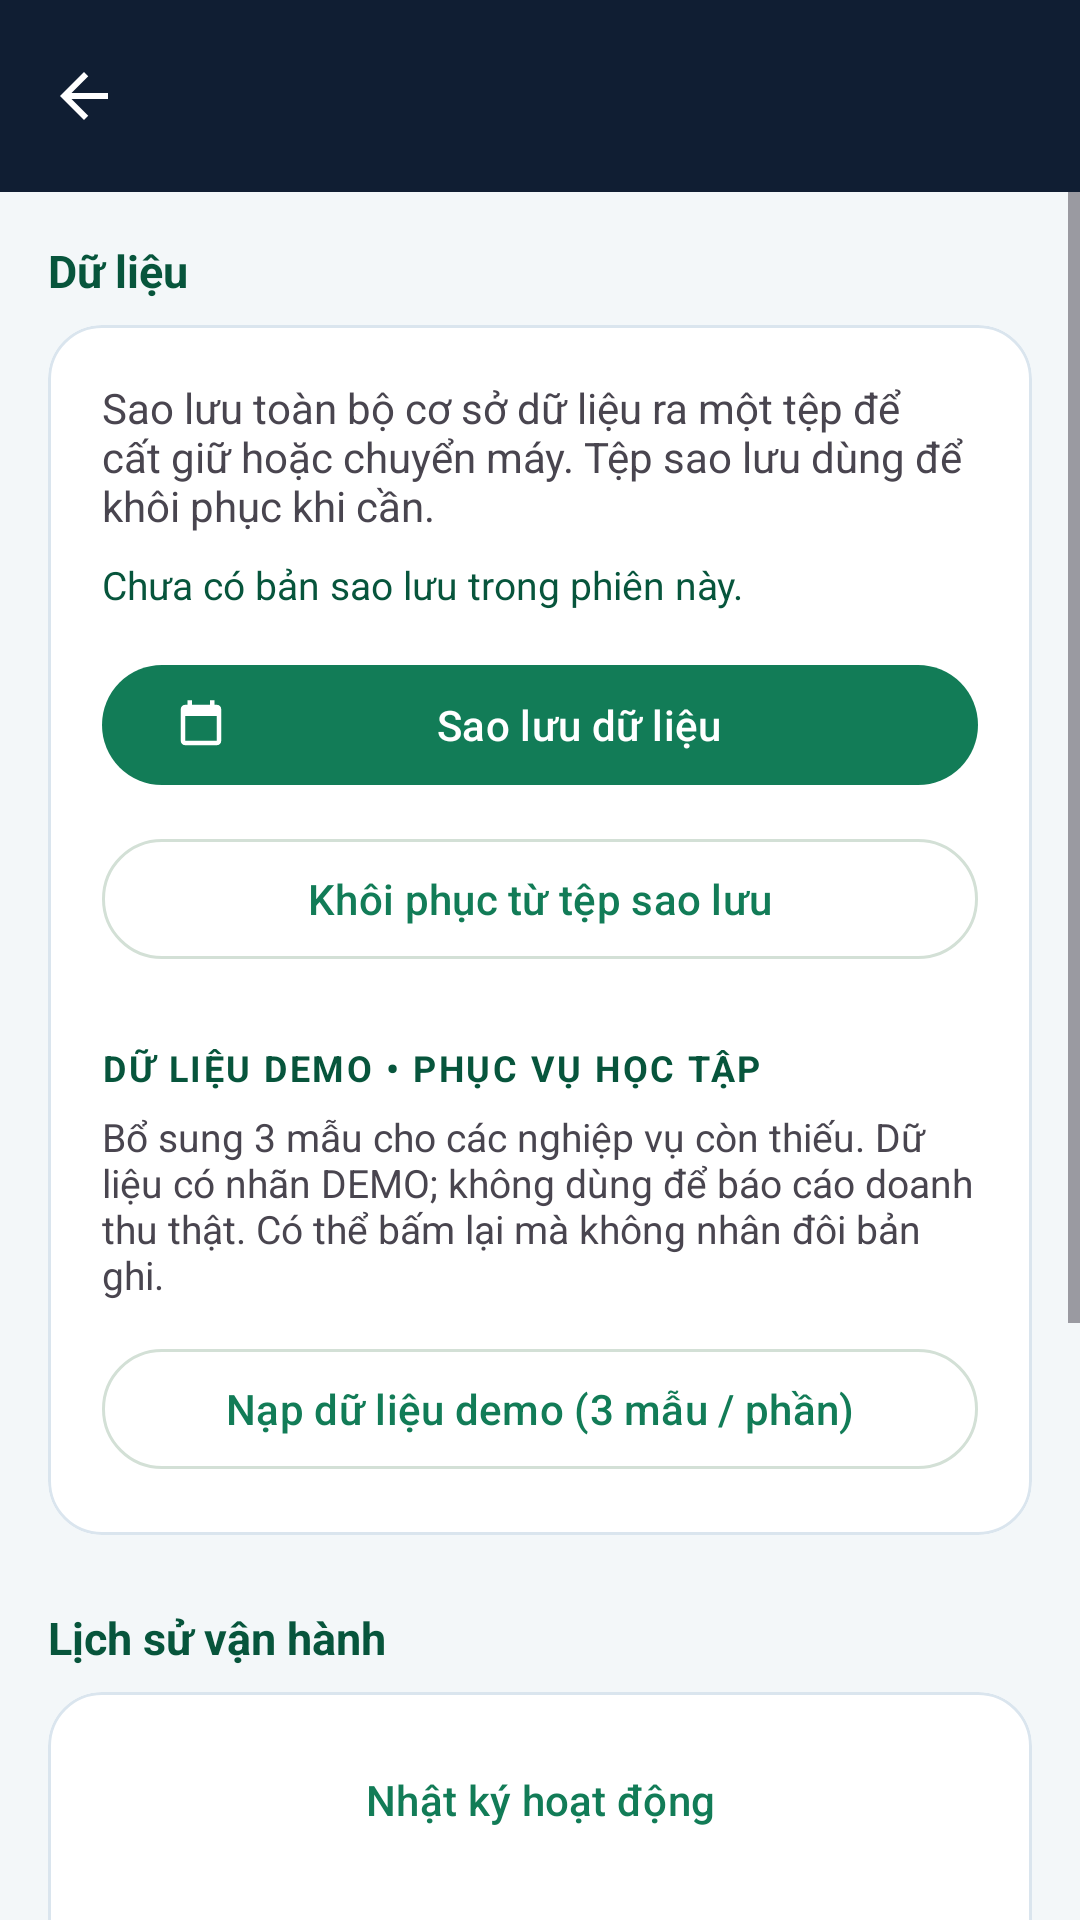

Produce the Android XML layout that renders to this screen, including the resource entries it uses.
<!-- AndroidManifest.xml: application theme Theme.CourtMatePickleballCourtManager -->
<!-- res/layout/activity_settings.xml -->
<?xml version="1.0" encoding="utf-8"?>
<LinearLayout xmlns:android="http://schemas.android.com/apk/res/android"
    xmlns:app="http://schemas.android.com/apk/res-auto"
    android:layout_width="match_parent"
    android:layout_height="match_parent"
    android:orientation="vertical"
    android:background="@color/colorBackground">

    <include layout="@layout/toolbar" />

    <ScrollView
        android:layout_width="match_parent"
        android:layout_height="0dp"
        android:layout_weight="1"
        android:fillViewport="true">

        <LinearLayout
            android:layout_width="match_parent"
            android:layout_height="wrap_content"
            android:orientation="vertical"
            android:padding="16dp">

            <TextView
                android:layout_width="match_parent"
                android:layout_height="wrap_content"
                android:text="@string/settings_data_section"
                android:textColor="@color/text_accent"
                android:textSize="15sp"
                android:textStyle="bold" />

            <com.google.android.material.card.MaterialCardView
                android:layout_width="match_parent"
                android:layout_height="wrap_content"
                android:layout_marginTop="8dp"
                app:cardCornerRadius="18dp"
                app:cardElevation="0dp"
                app:strokeColor="@color/cm_card_border"
                app:strokeWidth="1dp">

                <LinearLayout
                    android:layout_width="match_parent"
                    android:layout_height="wrap_content"
                    android:orientation="vertical"
                    android:padding="18dp">

                    <TextView
                        android:layout_width="match_parent"
                        android:layout_height="wrap_content"
                        android:text="@string/settings_backup_description"
                        android:textColor="?android:attr/textColorSecondary"
                        android:textSize="14sp" />

                    <TextView
                        android:id="@+id/tvBackupHint"
                        android:layout_width="match_parent"
                        android:layout_height="wrap_content"
                        android:layout_marginTop="8dp"
                        android:text="@string/settings_backup_hint"
                        android:textColor="@color/text_accent"
                        android:textSize="13sp" />

                    <com.google.android.material.button.MaterialButton
                        android:id="@+id/btnBackup"
                        android:layout_width="match_parent"
                        android:layout_height="wrap_content"
                        android:layout_marginTop="14dp"
                        android:text="@string/settings_backup_now"
                        app:icon="@drawable/ic_calendar" />

                    <com.google.android.material.button.MaterialButton
                        android:id="@+id/btnRestore"
                        style="@style/Widget.Material3.Button.OutlinedButton"
                        android:layout_width="match_parent"
                        android:layout_height="wrap_content"
                        android:layout_marginTop="10dp"
                        android:text="@string/settings_restore" />

                    <TextView
                        android:layout_width="match_parent"
                        android:layout_height="wrap_content"
                        android:layout_marginTop="24dp"
                        android:text="DỮ LIỆU DEMO • PHỤC VỤ HỌC TẬP"
                        android:textStyle="bold"
                        android:textSize="12sp"
                        android:letterSpacing="0.07"
                        android:textColor="@color/text_accent" />

                    <TextView
                        android:layout_width="match_parent"
                        android:layout_height="wrap_content"
                        android:layout_marginTop="6dp"
                        android:text="Bổ sung 3 mẫu cho các nghiệp vụ còn thiếu. Dữ liệu có nhãn DEMO; không dùng để báo cáo doanh thu thật. Có thể bấm lại mà không nhân đôi bản ghi."
                        android:textSize="13sp"
                        android:textColor="?android:attr/textColorSecondary" />

                    <com.google.android.material.button.MaterialButton
                        android:id="@+id/btnDemoData"
                        style="@style/Widget.Material3.Button.OutlinedButton"
                        android:layout_width="match_parent"
                        android:layout_height="wrap_content"
                        android:layout_marginTop="12dp"
                        android:text="Nạp dữ liệu demo (3 mẫu / phần)" />
                </LinearLayout>
            </com.google.android.material.card.MaterialCardView>

            <TextView
                android:layout_width="match_parent"
                android:layout_height="wrap_content"
                android:layout_marginTop="24dp"
                android:text="@string/settings_history_section"
                android:textColor="@color/text_accent"
                android:textSize="15sp"
                android:textStyle="bold" />

            <com.google.android.material.card.MaterialCardView
                android:layout_width="match_parent"
                android:layout_height="wrap_content"
                android:layout_marginTop="8dp"
                app:cardCornerRadius="18dp"
                app:cardElevation="0dp"
                app:strokeColor="@color/cm_card_border"
                app:strokeWidth="1dp">

                <LinearLayout
                    android:layout_width="match_parent"
                    android:layout_height="wrap_content"
                    android:orientation="vertical"
                    android:padding="12dp">

                    <com.google.android.material.button.MaterialButton
                        android:id="@+id/btnAuditLog"
                        style="@style/Widget.Material3.Button.TextButton"
                        android:layout_width="match_parent"
                        android:layout_height="wrap_content"
                        android:text="@string/open_audit_log" />

                    <com.google.android.material.button.MaterialButton
                        android:id="@+id/btnPaymentLedger"
                        style="@style/Widget.Material3.Button.TextButton"
                        android:layout_width="match_parent"
                        android:layout_height="wrap_content"
                        android:text="@string/open_payment_ledger" />
                </LinearLayout>
            </com.google.android.material.card.MaterialCardView>

            <TextView
                android:layout_width="match_parent"
                android:layout_height="wrap_content"
                android:layout_marginTop="24dp"
                android:text="@string/settings_app_section"
                android:textColor="@color/text_accent"
                android:textSize="15sp"
                android:textStyle="bold" />

            <com.google.android.material.card.MaterialCardView
                android:layout_width="match_parent"
                android:layout_height="wrap_content"
                android:layout_marginTop="8dp"
                app:cardCornerRadius="18dp"
                app:cardElevation="0dp"
                app:strokeColor="@color/cm_card_border"
                app:strokeWidth="1dp">

                <LinearLayout
                    android:layout_width="match_parent"
                    android:layout_height="wrap_content"
                    android:orientation="vertical"
                    android:padding="18dp">

                    <TextView
                        android:layout_width="match_parent"
                        android:layout_height="wrap_content"
                        android:text="@string/settings_local_only"
                        android:textColor="?android:attr/textColorSecondary"
                        android:textSize="14sp" />

                    <com.google.android.material.button.MaterialButton
                        android:id="@+id/btnUsers"
                        style="@style/Widget.Material3.Button.OutlinedButton"
                        android:layout_width="match_parent"
                        android:layout_height="wrap_content"
                        android:text="Tài khoản &amp; phân quyền" />

                    <com.google.android.material.button.MaterialButton
                        android:id="@+id/btnAbout"
                        style="@style/Widget.Material3.Button.TextButton"
                        android:layout_width="wrap_content"
                        android:layout_height="wrap_content"
                        android:layout_marginTop="8dp"
                        android:text="@string/title_about" />
                </LinearLayout>
            </com.google.android.material.card.MaterialCardView>
        </LinearLayout>
    </ScrollView>
</LinearLayout>
<!-- res/layout/toolbar.xml (included above) -->
<?xml version="1.0" encoding="utf-8"?>
<com.google.android.material.appbar.MaterialToolbar xmlns:android="http://schemas.android.com/apk/res/android"
    xmlns:app="http://schemas.android.com/apk/res-auto"
    xmlns:tools="http://schemas.android.com/tools"
    android:id="@+id/toolbar"
    android:layout_width="match_parent"
    android:layout_height="?attr/actionBarSize"
    android:background="@color/cm_navy"
    android:elevation="2dp"
    android:theme="@style/ThemeOverlay.CourtMate.Toolbar"
    app:navigationIcon="@drawable/ic_arrow_back"
    app:navigationIconTint="@color/white"
    app:subtitleTextColor="@color/white_70"
    app:titleTextColor="@color/white"
    tools:ignore="Overdraw" />
<!-- resources referenced by this layout -->
<resources>
  <color name="cm_card_border">#DAE5EE</color>
  <color name="cm_navy">#101E33</color>
  <color name="colorBackground">#F3F7F9</color>
  <color name="text_accent">#07553C</color>
  <color name="white">#FFFFFFFF</color>
  <color name="white_70">#B3FFFFFF</color>
  <!-- drawable ic_arrow_back (drawable) -->
  <?xml version="1.0" encoding="utf-8"?>
  <vector xmlns:android="http://schemas.android.com/apk/res/android"
      android:width="24dp"
      android:height="24dp"
      android:viewportWidth="24"
      android:viewportHeight="24">
      <path
          android:fillColor="@color/white"
          android:pathData="M20,11H7.83l5.59,-5.59L12,4l-8,8 8,8 1.41,-1.41L7.83,13H20v-2z" />
  </vector>
  <!-- drawable ic_calendar (drawable) -->
  ﻿<?xml version="1.0" encoding="utf-8"?>
  <vector xmlns:android="http://schemas.android.com/apk/res/android"
      android:width="24dp"
      android:height="24dp"
      android:viewportWidth="24"
      android:viewportHeight="24">
      <path
          android:fillColor="@color/text_accent"
          android:pathData="M19,3h-1V1h-2v2H8V1H6v2H5C3.89,3 3,3.9 3,5v14c0,1.1 0.89,2 2,2h14c1.1,0 2,-0.9 2,-2V5c0,-1.1 -0.9,-2 -2,-2zM19,19H5V8h14V19z" />
  </vector>
  <string name="open_audit_log">Nhật ký hoạt động</string>
  <string name="open_payment_ledger">Sổ thanh toán</string>
  <string name="settings_app_section">Ứng dụng</string>
  <string name="settings_backup_description">Sao lưu toàn bộ cơ sở dữ liệu ra một tệp để cất giữ hoặc chuyển máy. Tệp sao lưu dùng để khôi phục khi cần.</string>
  <string name="settings_backup_hint">Chưa có bản sao lưu trong phiên này.</string>
  <string name="settings_backup_now">Sao lưu dữ liệu</string>
  <string name="settings_data_section">Dữ liệu</string>
  <string name="settings_history_section">Lịch sử vận hành</string>
  <string name="settings_local_only">CourtMate chạy ngoại tuyến trên thiết bị. Dữ liệu chỉ nằm trong máy cho đến khi bạn chủ động sao lưu.</string>
  <string name="settings_restore">Khôi phục từ tệp sao lưu</string>
  <string name="title_about">Giới thiệu</string>
  <style name="ThemeOverlay.CourtMate.Toolbar" parent="ThemeOverlay.Material3">
          <item name="colorControlNormal">@color/white</item>
      </style>
  <style name="Theme.CourtMatePickleballCourtManager" parent="Base.Theme.CourtMatePickleballCourtManager" />
  <color name="colorPrimary">#127C57</color>
  <color name="colorOnPrimary">#FFFFFF</color>
  <color name="colorPrimaryContainer">#D9F8EA</color>
  <color name="colorOnPrimaryContainer">#06301D</color>
  <color name="colorSecondary">#F4B942</color>
  <color name="colorOnSecondary">#2B1D00</color>
  <color name="colorSecondaryContainer">#FFE7A3</color>
  <color name="colorOnSecondaryContainer">#3A2A00</color>
  <color name="colorSurface">#FFFFFF</color>
  <color name="colorSurfaceVariant">#EBF3F6</color>
  <color name="colorOutline">#D3E0D6</color>
</resources>
